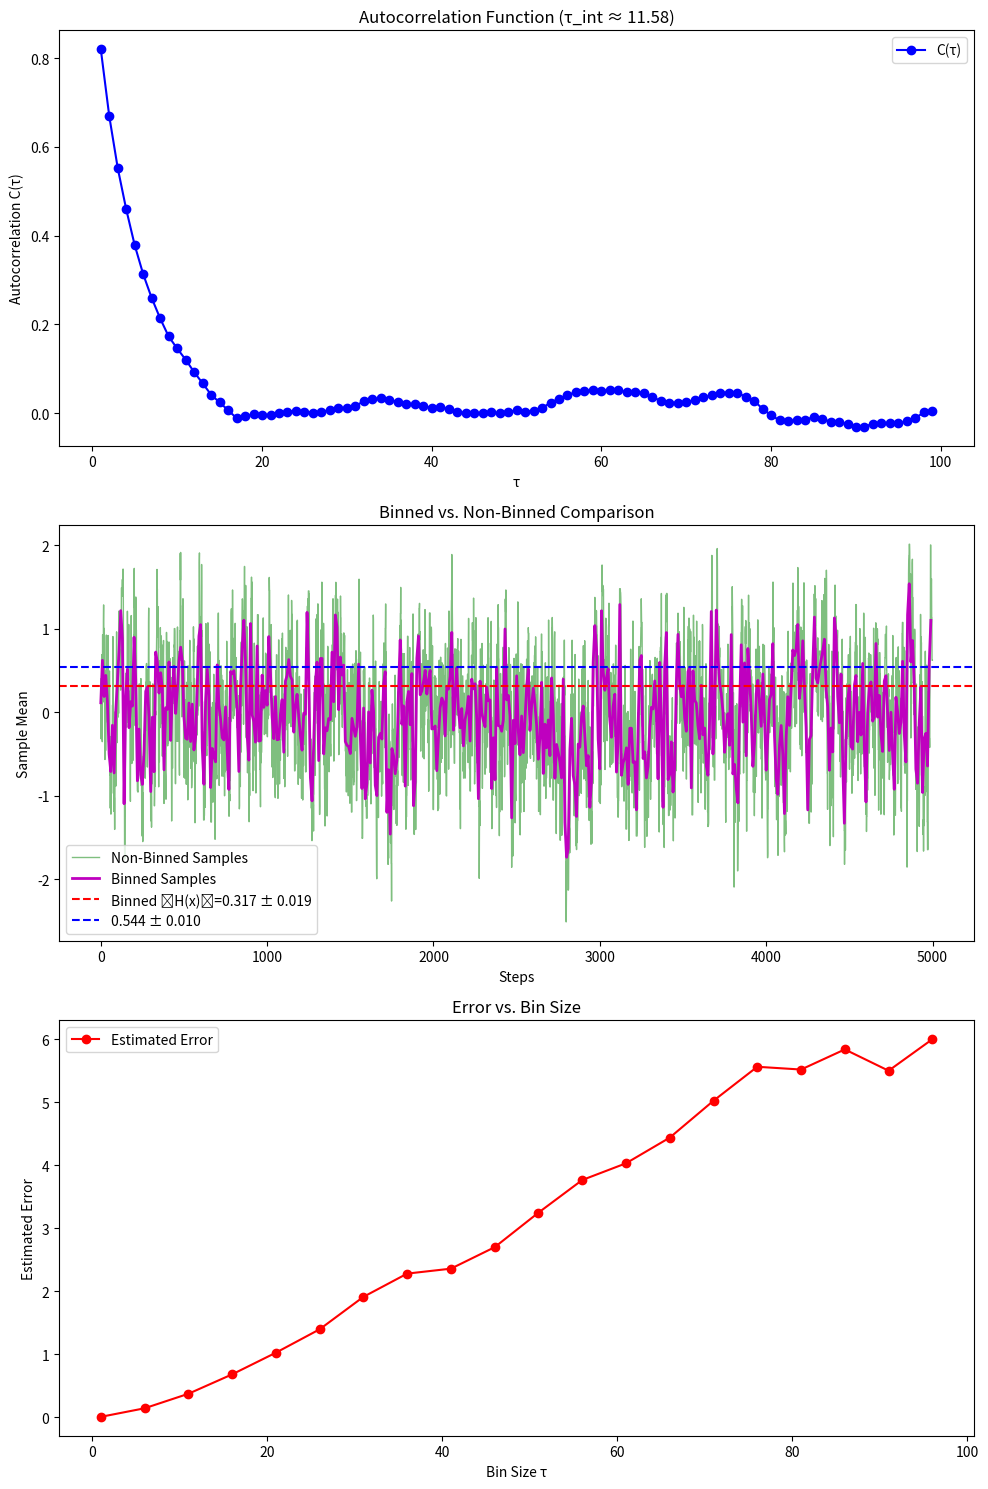

Reproduce this figure in Python.
import numpy as np
import matplotlib.pyplot as plt

def metropolis(H, x0, steps, B, delta):
    """Metropolis algorithm for sampling from a given energy function H(x)."""
    x = x0
    samples = []
    
    for _ in range(steps):
        x_new = x + np.random.uniform(-delta, delta)
        dH = H(x_new) - H(x)
        
        if dH < 0 or np.random.uniform(0,1) < np.exp(-dH * B):
            x = x_new  
        
        samples.append(x)
    
    return np.array(samples)

def autocorrelation(samples, max_tau):
    """Compute the autocorrelation function C(tau)."""
    mean = np.mean(samples)
    var = np.var(samples)
    C_tau = np.array([np.mean((samples[:-tau] - mean) * (samples[tau:] - mean)) / var for tau in range(1, max_tau)])
    return C_tau

def integrated_autocorrelation(C_tau):
    """Compute the integrated autocorrelation time tau_int."""
    return 1 + 2 * np.sum(C_tau)

# Define energy function H(x) = x^2
def H(x):
    return x**2

# Parameters
x0 = 0.0         # Initial state
steps = 5000     # Number of iterations
delta = 1.0      # Step size
B = 1            # Inverse temperature
bin_size = 10    # Number of samples per bin
max_tau = 100    # Maximum tau for autocorrelation

# Run Metropolis algorithm
samples = metropolis(H, x0, steps, B, delta)

# Compute autocorrelation function
C_tau = autocorrelation(samples, max_tau)

# Compute integrated autocorrelation time
tau_int = integrated_autocorrelation(C_tau)

# Binning procedure
binned_samples = samples[:steps//bin_size * bin_size].reshape(-1, bin_size).mean(axis=1)

# Compute expectation values and errors
H_values = np.array([H(x) for x in samples])
H_values_binned = np.array([H(x) for x in binned_samples])

expectation_H = np.mean(H_values)
std_error_H = np.std(H_values, ddof=1) / np.sqrt(len(H_values))

expectation_H_binned = np.mean(H_values_binned)
std_error_H_binned = np.std(H_values_binned, ddof=1) / np.sqrt(len(H_values_binned))

# Plot results
fig, axes = plt.subplots(3, 1, figsize=(10, 15))

# Autocorrelation function
axes[0].plot(range(1, max_tau), C_tau, marker='o', linestyle='-', color='b', label='C(τ)')
axes[0].set_xlabel('τ')
axes[0].set_ylabel('Autocorrelation C(τ)')
axes[0].set_title(f'Autocorrelation Function (τ_int ≈ {tau_int:.2f})')
axes[0].legend()

# Binning comparison
axes[1].plot(samples, label='Non-Binned Samples', color='g', alpha=0.5, linewidth=1)
axes[1].plot(np.arange(0, len(samples), bin_size), binned_samples, label='Binned Samples', color='m', linewidth=2)
axes[1].axhline(expectation_H_binned, color='r', linestyle='--', label=f'Binned ⟨H(x)⟩={expectation_H_binned:.3f} ± {std_error_H_binned:.3f}')
axes[1].axhline(expectation_H, color='b', linestyle='--', label=f'{expectation_H:.3f} ± {std_error_H:.3f}')
axes[1].set_xlabel('Steps')
axes[1].set_ylabel('Sample Mean')
axes[1].set_title('Binned vs. Non-Binned Comparison')
axes[1].legend()

# Binned error analysis
bin_sizes = np.arange(1, 100, 5)
errors = [np.std(samples[:steps//b] * b, ddof=1) / np.sqrt(len(samples[:steps//b] // b)) for b in bin_sizes]

axes[2].plot(bin_sizes, errors, marker='o', linestyle='-', color='r', label='Estimated Error')
axes[2].set_xlabel('Bin Size τ')
axes[2].set_ylabel('Estimated Error')
axes[2].set_title('Error vs. Bin Size')
axes[2].legend()

plt.tight_layout()
plt.show()
